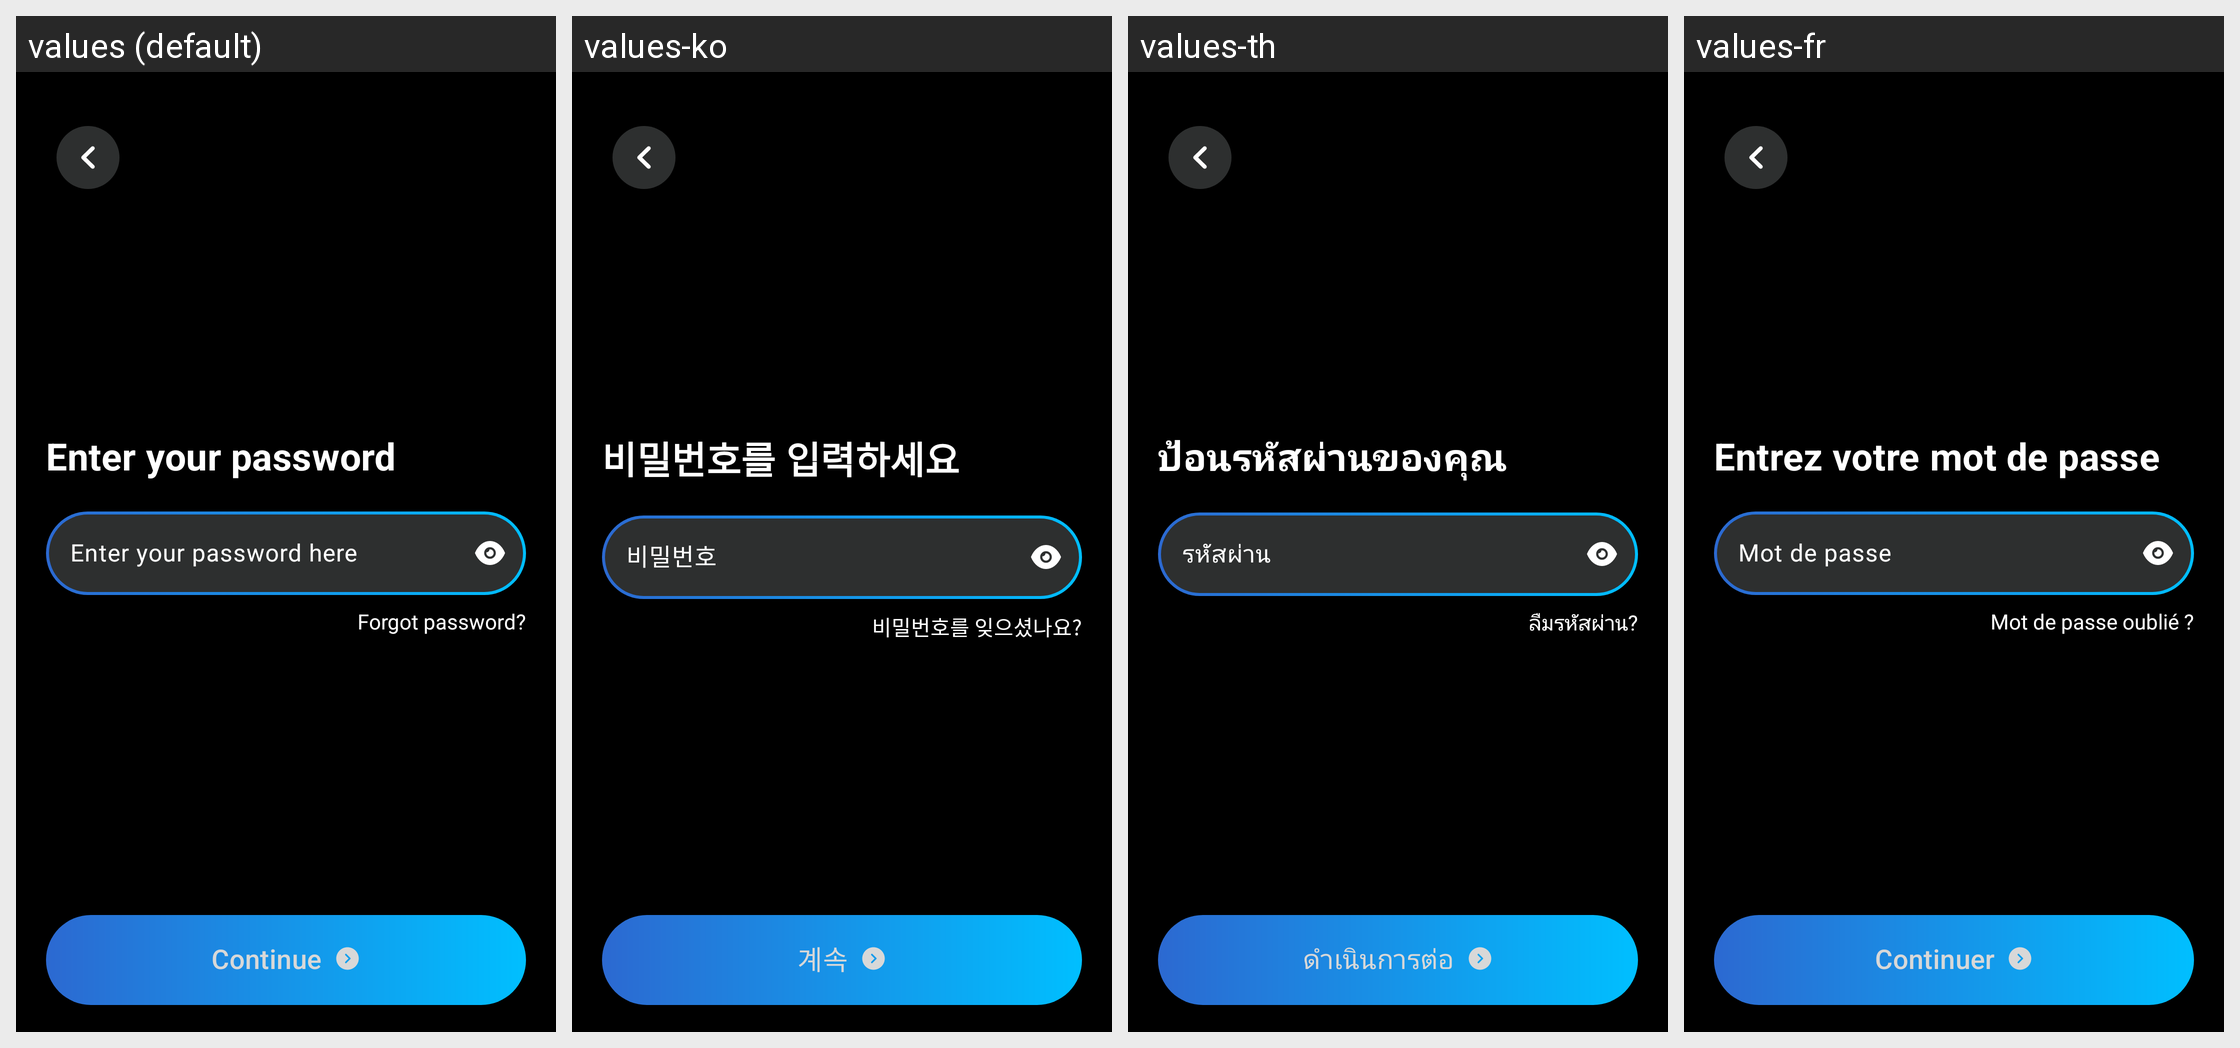

Strings drawn on this Android screen and how each of the app's shown locales translates them:
Android screen res/layout/fragment_login_password.xml rendered under 4 locales, left to right: values (default), values-ko, values-th, values-fr. Device: Nexus 5 (rendered at 1080×1920; each locale shown at half size, 540×960, under a caption strip naming it); theme Theme.Intern002LocketApp.
Other locales in the repository, not shown: values-es, values-ja, values-vi, values-zh.
Strings drawn on this screen, with the default value and each locale's value (text and hints the layout hard-codes, and strings that could not be matched under every locale, appear in the picture but are not listed):

pass_headline
  values: Enter your password
  values-ko: 비밀번호를 입력하세요
  values-th: ป้อนรหัสผ่านของคุณ
  values-fr: Entrez votre mot de passe

pass_hint
  values: Enter your password here
  values-ko: 비밀번호
  values-th: รหัสผ่าน
  values-fr: Mot de passe

forgot_password
  values: Forgot password?
  values-ko: 비밀번호를 잊으셨나요?
  values-th: ลืมรหัสผ่าน?
  values-fr: Mot de passe oublié ?

button_continue
  values: Continue
  values-ko: 계속
  values-th: ดำเนินการต่อ
  values-fr: Continuer
